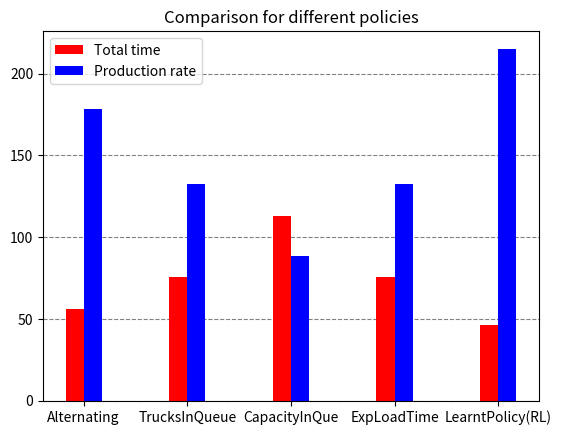

Recreate this plot in Python.
import numpy as np
import matplotlib.pyplot as plt


N = 5
totalTimes = (56.10, 75.47, 113.12, 75.52, 46.20)

fig, ax = plt.subplots()

ind = np.arange(N)*2    # the x locations for the groups
width = 0.35         # the width of the bars
p1 = ax.bar(ind, totalTimes, width, color='r', bottom=0)


prodRates = (178.18, 132.46, 88.37, 132.37, 215.30)
p2 = ax.bar(ind + width, prodRates, width,
            color='b', bottom=0)

ax.set_title('Comparison for different policies')
ax.set_xticks(ind + width / 2)
ax.set_xticklabels(('Alternating', 'TrucksInQueue', 'CapacityInQue', 'ExpLoadTime', 'LearntPolicy(RL)'))
ax.set_axisbelow(True)
ax.yaxis.grid(color='gray', linestyle='dashed')
ax.legend((p1[0], p2[0]), ('Total time', 'Production rate'))
#ax.yaxis.set_units(inch)
ax.autoscale_view()

plt.show()
